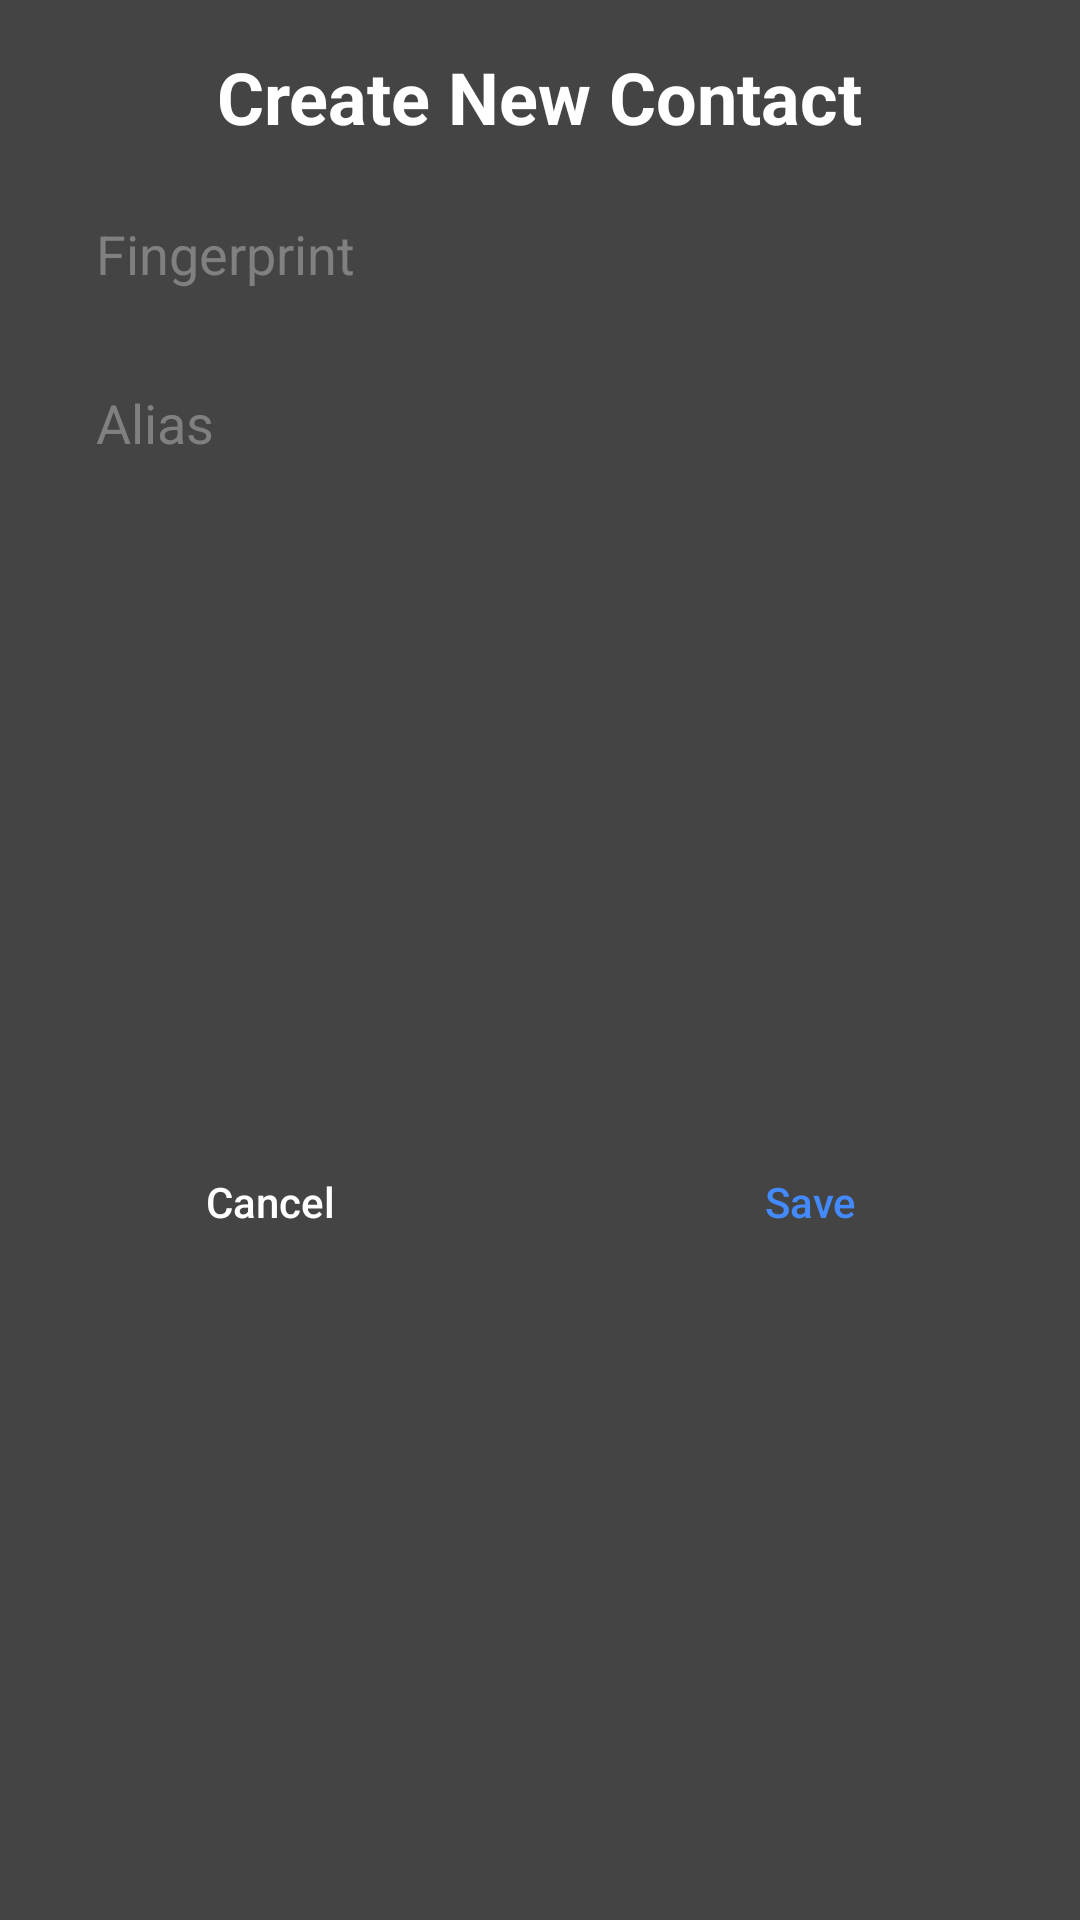

This screen was rendered from an Android layout file. Write that file and the resources it references.
<!-- AndroidManifest.xml: application theme AppTheme -->
<!-- res/layout/fragment_contact.xml -->
<?xml version="1.0" encoding="utf-8"?>
<androidx.constraintlayout.widget.ConstraintLayout xmlns:android="http://schemas.android.com/apk/res/android"
    xmlns:app="http://schemas.android.com/apk/res-auto"
    android:layout_width="match_parent"
    android:layout_height="match_parent"
    android:layout_margin="32dp"
    android:background="@color/tundora">

    <androidx.appcompat.widget.AppCompatTextView
        android:id="@+id/tvHeader"
        android:layout_width="wrap_content"
        android:layout_height="wrap_content"
        android:layout_marginHorizontal="16dp"
        android:layout_marginTop="16dp"
        android:text="@string/create_new_contact"
        android:textSize="24sp"
        android:textStyle="bold"
        app:layout_constraintStart_toStartOf="parent"
        app:layout_constraintEnd_toEndOf="parent"
        app:layout_constraintTop_toTopOf="parent" />

    <androidx.appcompat.widget.AppCompatEditText
        android:id="@+id/etFingerprint"
        android:layout_width="match_parent"
        android:layout_height="wrap_content"
        android:layout_marginHorizontal="16dp"
        android:layout_marginTop="16dp"
        android:background="@drawable/bordered_grey_rounded_background"
        android:hint="@string/fingerprint"
        android:paddingHorizontal="16dp"
        android:paddingVertical="8dp"
        android:textColor="@color/white"
        android:textColorHint="@color/gray"
        app:layout_constraintEnd_toEndOf="parent"
        app:layout_constraintStart_toStartOf="parent"
        app:layout_constraintTop_toBottomOf="@id/tvHeader" />

    <androidx.appcompat.widget.AppCompatEditText
        android:id="@+id/etAlias"
        android:layout_width="0dp"
        android:layout_height="wrap_content"
        android:layout_marginHorizontal="16dp"
        android:layout_marginTop="16dp"
        android:background="@drawable/bordered_grey_rounded_background"
        android:hint="@string/alias"
        android:paddingHorizontal="16dp"
        android:paddingVertical="8dp"
        android:textColor="@color/white"
        android:textColorHint="@color/gray"
        app:layout_constraintEnd_toEndOf="parent"
        app:layout_constraintStart_toStartOf="parent"
        app:layout_constraintTop_toBottomOf="@id/etFingerprint" />

    <androidx.appcompat.widget.AppCompatTextView
        android:id="@+id/tvError"
        android:layout_width="wrap_content"
        android:layout_height="wrap_content"
        android:layout_marginTop="8dp"
        android:text="@string/fingerprint_is_not_correct"
        android:textColor="@color/red"
        android:visibility="gone"
        app:layout_constraintEnd_toEndOf="parent"
        app:layout_constraintStart_toStartOf="parent"
        app:layout_constraintTop_toBottomOf="@id/etAlias" />

    <androidx.appcompat.widget.AppCompatButton
        android:id="@+id/btnCancel"
        android:layout_width="0dp"
        android:layout_height="wrap_content"
        android:layout_margin="16dp"
        android:background="@drawable/grey_rounded_background"
        android:text="@android:string/cancel"
        android:textAllCaps="false"
        app:layout_constraintBottom_toBottomOf="parent"
        app:layout_constraintEnd_toStartOf="@+id/guideline"
        app:layout_constraintStart_toStartOf="parent"
        app:layout_constraintTop_toBottomOf="@id/tvError" />

    <androidx.constraintlayout.widget.Guideline
        android:id="@+id/guideline"
        android:layout_width="wrap_content"
        android:layout_height="match_parent"
        android:orientation="vertical"
        app:layout_constraintGuide_percent="0.5" />

    <androidx.appcompat.widget.AppCompatButton
        android:id="@+id/btnSave"
        android:layout_width="0dp"
        android:layout_height="wrap_content"
        android:layout_margin="16dp"
        android:background="@drawable/grey_rounded_background"
        android:text="@string/save"
        android:textAllCaps="false"
        android:textColor="@color/colorAccent"
        app:layout_constraintBottom_toBottomOf="parent"
        app:layout_constraintEnd_toEndOf="parent"
        app:layout_constraintStart_toEndOf="@id/guideline"
        app:layout_constraintTop_toBottomOf="@id/tvError" />

</androidx.constraintlayout.widget.ConstraintLayout>
<!-- resources referenced by this layout -->
<resources>
  <color name="colorAccent">@color/dodger_blue</color>
  <color name="gray">#808080</color>
  <color name="red">#ff0000</color>
  <color name="tundora">#444444</color>
  <color name="white">#ffffff</color>
  <string name="alias">Alias</string>
  <string name="create_new_contact">Create New Contact</string>
  <string name="fingerprint">Fingerprint</string>
  <string name="fingerprint_is_not_correct">Fingerprint is not correct!</string>
  <string name="save">Save</string>
  <style name="AppTheme" parent="Theme.AppCompat.DayNight.DarkActionBar">
          
          <item name="colorPrimary">@color/colorPrimary</item>
          <item name="colorPrimaryDark">@color/colorPrimaryDark</item>
          <item name="colorAccent">@color/colorAccent</item>
          <item name="android:textColor">@color/white</item>
      </style>
  <color name="dodger_blue">#448AFF</color>
  <color name="colorPrimary">#000000</color>
  <color name="colorPrimaryDark">#000000</color>
</resources>
